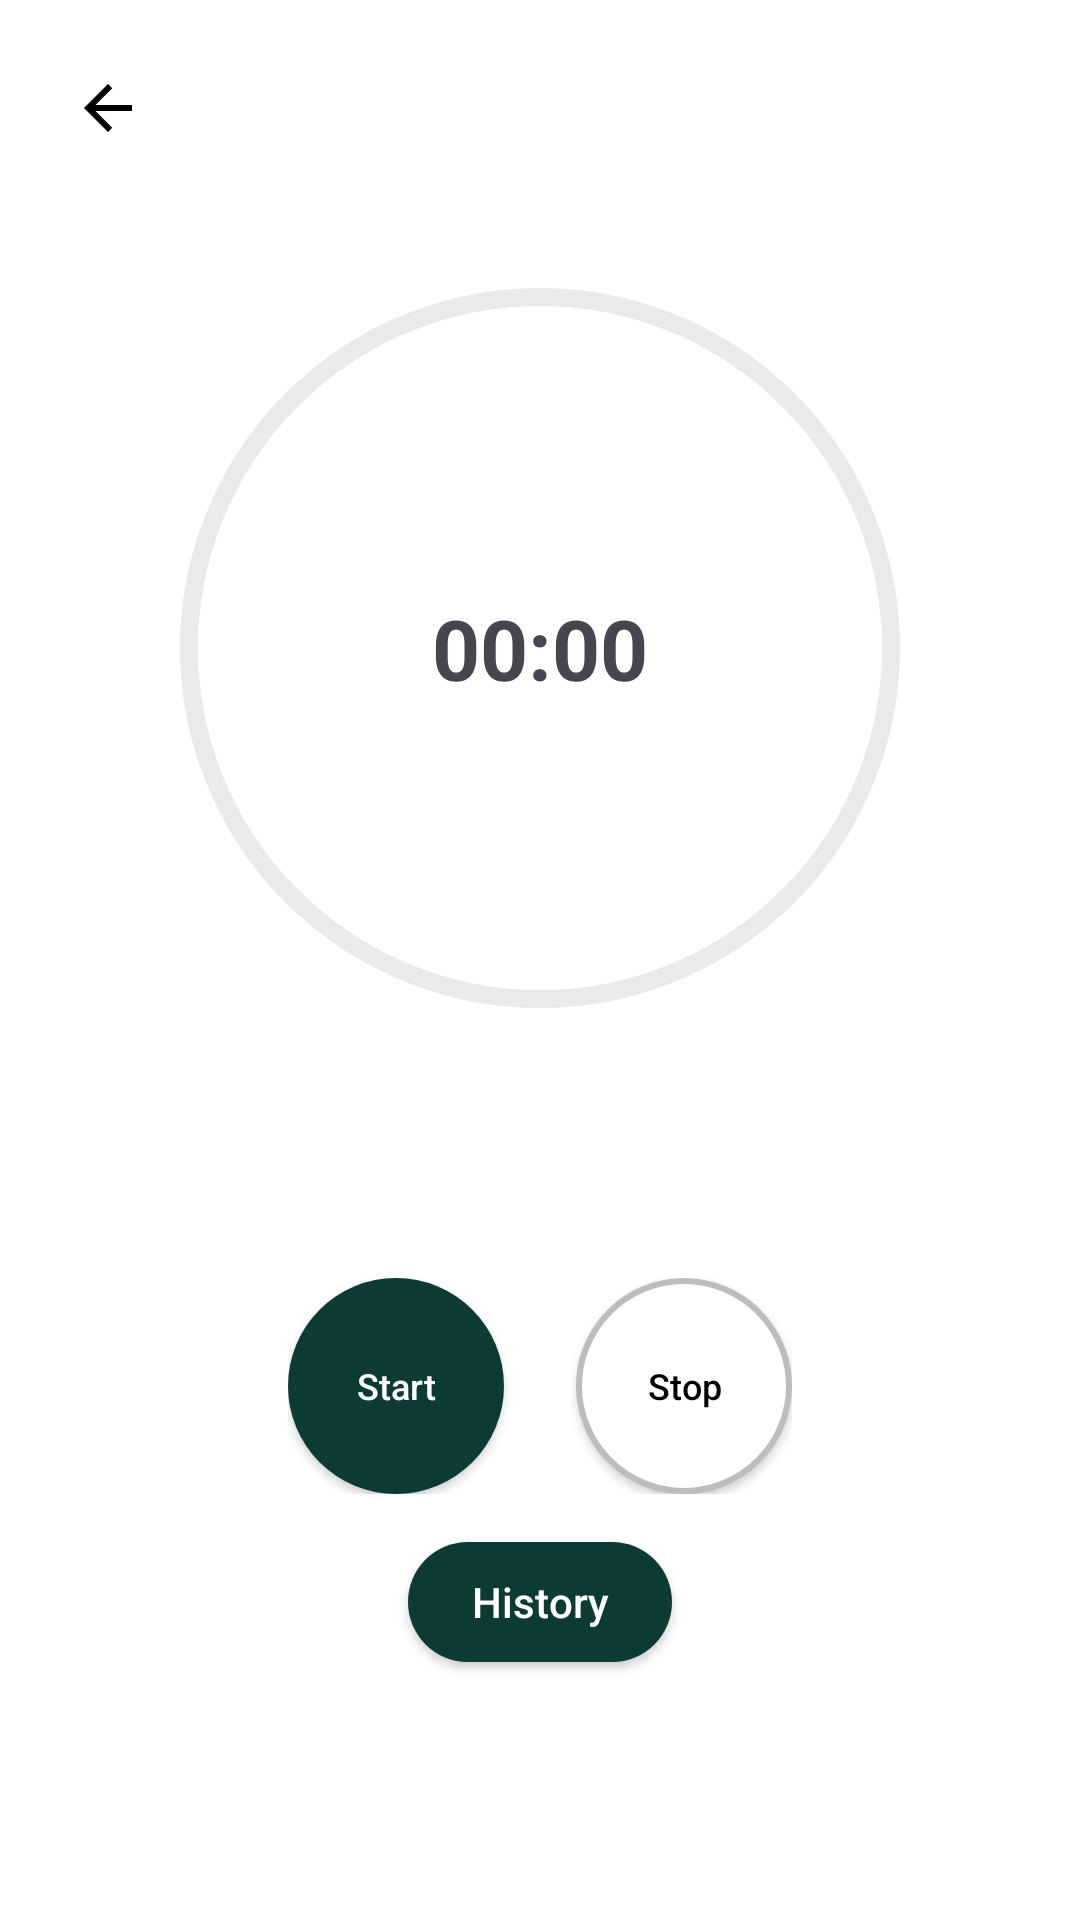

Here is an Android app screen rendered from its layout file. Give the layout XML and the strings, colors and styles it references.
<!-- AndroidManifest.xml: application theme Theme.Test_V2 -->
<!-- res/layout/timer_page.xml -->
<?xml version="1.0" encoding="utf-8"?>
<androidx.constraintlayout.widget.ConstraintLayout
    xmlns:android="http://schemas.android.com/apk/res/android"
    xmlns:app="http://schemas.android.com/apk/res-auto"
    android:id="@+id/timer_root"
    android:layout_width="match_parent"
    android:layout_height="match_parent"
    android:padding="16dp"
    android:background="@android:color/white">

    
    <ImageButton
        android:id="@+id/back_button"
        android:layout_width="40dp"
        android:layout_height="40dp"
        android:background="?attr/selectableItemBackgroundBorderless"
        android:src="@drawable/ic_back_arrow"
        android:contentDescription="@string/back"
        app:layout_constraintStart_toStartOf="parent"
        app:layout_constraintTop_toTopOf="parent" />

    
    <FrameLayout
        android:id="@+id/ring_container"
        android:layout_width="240dp"
        android:layout_height="240dp"
        android:layout_marginTop="40dp"
        app:layout_constraintTop_toBottomOf="@id/back_button"
        app:layout_constraintStart_toStartOf="parent"
        app:layout_constraintEnd_toEndOf="parent">

        
        <View
            android:id="@+id/ring_view"
            android:layout_width="match_parent"
            android:layout_height="match_parent"
            android:background="@drawable/circle_ring_drawable" />

        
        <TextView
            android:id="@+id/timer_display"
            android:layout_width="wrap_content"
            android:layout_height="wrap_content"
            android:text="@string/timer_default_text"
            android:textSize="28sp"
            android:textStyle="bold"
            android:layout_gravity="center"/>
    </FrameLayout>

    
    <LinearLayout
        android:id="@+id/controls_row"
        android:layout_width="wrap_content"
        android:layout_height="wrap_content"
        android:orientation="horizontal"
        android:layout_marginTop="90dp"
        app:layout_constraintTop_toBottomOf="@id/ring_container"
        app:layout_constraintStart_toStartOf="parent"
        app:layout_constraintEnd_toEndOf="parent">

        
        <Button
            android:id="@+id/play_pause_button"
            android:layout_width="72dp"
            android:layout_height="72dp"
            android:layout_marginEnd="12dp"
            android:text="@string/start"
            android:textAllCaps="false"
            android:textSize="12sp"
            android:gravity="center"
            android:maxLines="1"
            android:ellipsize="end"
            android:padding="0dp"
            android:textColor="@android:color/white"
            android:background="@drawable/circle_button_bg_timer"
            android:backgroundTint="@null" />

        
        <Button
            android:id="@+id/stop_button"
            android:layout_width="72dp"
            android:layout_height="72dp"
            android:layout_marginStart="12dp"
            android:text="@string/stop"
            android:textAllCaps="false"
            android:textSize="12sp"
            android:gravity="center"
            android:maxLines="1"
            android:ellipsize="end"
            android:padding="0dp"
            android:textColor="@android:color/black"
            android:background="@drawable/circle_button_outline"
            android:backgroundTint="@null" />
    </LinearLayout>

    
    <Button
        android:id="@+id/history_button"
        android:layout_width="wrap_content"
        android:layout_height="40dp"
        android:layout_marginTop="16dp"
        android:text="@string/history"
        android:textAllCaps="false"
        android:textColor="@android:color/white"
        android:background="@drawable/rounded_button_bg"
        android:backgroundTint="@color/dark_green"
        app:layout_constraintTop_toBottomOf="@id/controls_row"
        app:layout_constraintStart_toStartOf="parent"
        app:layout_constraintEnd_toEndOf="parent"/>

    
    <ScrollView
        android:id="@+id/action_log_scroll"
        android:layout_width="0dp"
        android:layout_height="0dp"
        android:visibility="gone"
        app:layout_constraintTop_toBottomOf="@id/history_button"
        app:layout_constraintBottom_toBottomOf="parent"
        app:layout_constraintStart_toStartOf="parent"
        app:layout_constraintEnd_toEndOf="parent">

        <LinearLayout
            android:id="@+id/action_log_container"
            android:layout_width="match_parent"
            android:layout_height="wrap_content"
            android:orientation="vertical"
            android:padding="8dp"/>
    </ScrollView>

</androidx.constraintlayout.widget.ConstraintLayout>
<!-- resources referenced by this layout -->
<resources>
  <color name="dark_green">#0B3B33</color>
  <!-- drawable circle_button_bg_timer (drawable) -->
  <?xml version="1.0" encoding="utf-8"?>
  <shape xmlns:android="http://schemas.android.com/apk/res/android"
      android:shape="oval">
      <solid android:color="@color/dark_green" />
      <corners android:radius="36dp" />
  </shape>
  <!-- drawable circle_button_outline (drawable) -->
  <?xml version="1.0" encoding="utf-8"?>
  <shape xmlns:android="http://schemas.android.com/apk/res/android" android:shape="oval">
      
      <solid android:color="#FFFFFFFF"/>             
      <stroke android:width="2dp" android:color="#BDBDBD"/>  
      <corners android:radius="36dp"/>               
  </shape>
  <!-- drawable circle_ring_drawable (drawable) -->
  <?xml version="1.0" encoding="utf-8"?>
  <shape xmlns:android="http://schemas.android.com/apk/res/android" android:shape="oval">
      <size android:width="240dp" android:height="240dp"/>
      <solid android:color="#00FFFFFF"/> 
      <stroke android:width="6dp" android:color="#EAEAEA"/>
  </shape>
  <!-- drawable ic_back_arrow (drawable) -->
  <?xml version="1.0" encoding="utf-8"?>
  <vector xmlns:android="http://schemas.android.com/apk/res/android"
      android:width="24dp" android:height="24dp" android:viewportWidth="24"
      android:viewportHeight="24">
      <path android:fillColor="#000000" android:pathData="M20 11H7.83l5.59-5.59L12 4l-8 8 8 8 1.41-1.41L7.83 13H20v-2z"/>
  </vector>
  <!-- drawable rounded_button_bg (drawable) -->
  <?xml version="1.0" encoding="utf-8"?>
  <shape xmlns:android="http://schemas.android.com/apk/res/android" android:shape="rectangle">
      <solid android:color="@color/dark_green"/>
      <corners android:radius="20dp"/>
      <padding android:left="12dp" android:right="12dp" android:top="8dp" android:bottom="8dp"/>
  </shape>
  <string name="back">Back</string>
  <string name="history">History</string>
  <string name="start">Start</string>
  <string name="stop">Stop</string>
  <string name="timer_default_text">00:00</string>
  <style name="Theme.Test_V2" parent="Base.Theme.Test_V2" />
  <style name="Base.Theme.Test_V2" parent="Theme.Material3.DayNight.NoActionBar">
          
          <item name="colorPrimary">@color/forest_green</item>
          <item name="colorPrimaryContainer">@color/forest_green</item>
          <item name="colorOnPrimary">@android:color/white</item> 
      </style>
  <color name="forest_green">#0b3533</color>
</resources>
